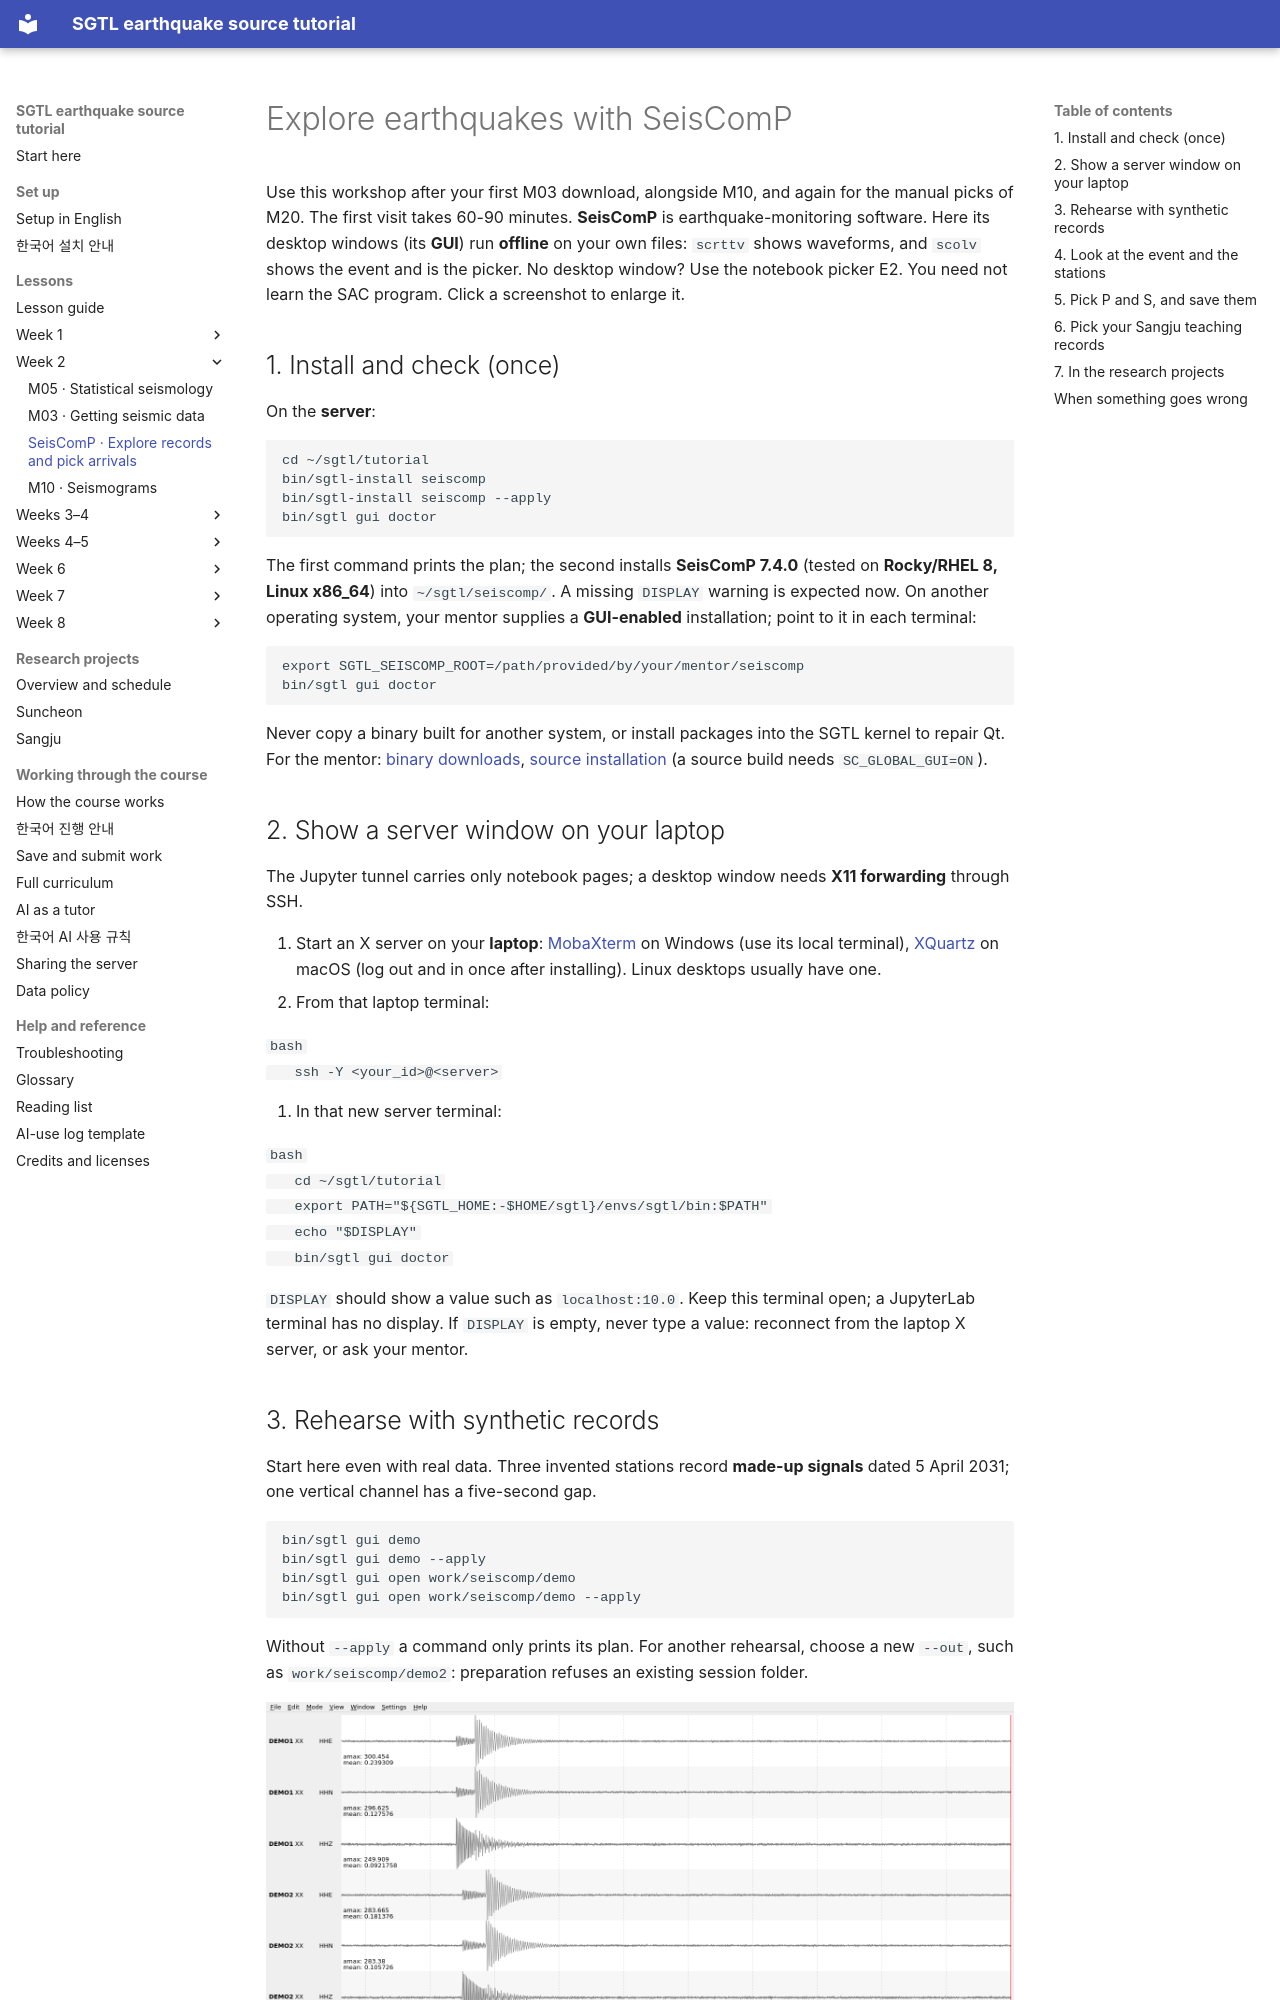

repository: seismoseo/SGTL-earthquake-source-tutorial · page: seiscomp_gui/index.html · generator: mkdocs

# Explore earthquakes with SeisComP

Use this workshop after your first M03 download, alongside M10, and again for the manual picks of M20. The first visit
takes 60-90 minutes. **SeisComP** is earthquake-monitoring software. Here its desktop windows (its **GUI**) run
**offline** on your own files: `scrttv` shows waveforms, and `scolv` shows the event and is the picker. No desktop
window? Use the notebook picker E2. You need not learn the SAC program. Click a screenshot to enlarge it.

## 1. Install and check (once)

On the **server**:

```bash
cd ~/sgtl/tutorial
bin/sgtl-install seiscomp
bin/sgtl-install seiscomp --apply
bin/sgtl gui doctor
```

The first command prints the plan; the second installs **SeisComP 7.4.0** (tested on **Rocky/RHEL 8, Linux x86_64**)
into `~/sgtl/seiscomp/`. A missing `DISPLAY` warning is expected now. On another operating system, your mentor
supplies a **GUI-enabled** installation; point to it in each terminal:

```bash
export SGTL_SEISCOMP_ROOT=/path/provided/by/your/mentor/seiscomp
bin/sgtl gui doctor
```

Never copy a binary built for another system, or install packages into the SGTL kernel to repair Qt. For the mentor:
[binary downloads](https://www.seiscomp.de/downloader/), [source installation](https://docs.gempa.de/seiscomp/current/base/build.html)
(a source build needs `SC_GLOBAL_GUI=ON`).

## 2. Show a server window on your laptop

The Jupyter tunnel carries only notebook pages; a desktop window needs **X11 forwarding** through SSH.

1. Start an X server on your **laptop**: [MobaXterm](https://mobaxterm.mobatek.net/documentation.html) on Windows (use
   its local terminal), [XQuartz](https://www.xquartz.org/) on macOS (log out and in once after installing). Linux
   desktops usually have one.
2. From that laptop terminal:

   ```bash
   ssh -Y <your_id>@<server>
   ```

3. In that new server terminal:

   ```bash
   cd ~/sgtl/tutorial
   export PATH="${SGTL_HOME:-$HOME/sgtl}/envs/sgtl/bin:$PATH"
   echo "$DISPLAY"
   bin/sgtl gui doctor
   ```

`DISPLAY` should show a value such as `localhost:10.0`. Keep this terminal open; a JupyterLab terminal has no display.
If `DISPLAY` is empty, never type a value: reconnect from the laptop X server, or ask your mentor.
